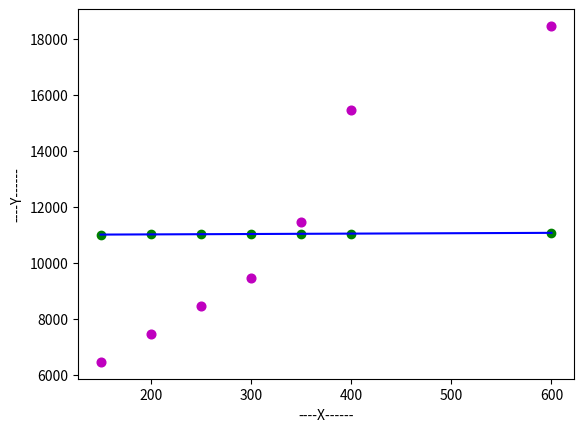

The matplotlib source for this figure:
# Pie Chart
# Supervised ML 1)Regression/Linear (Contineous o/p ) 2)Classification/Logistic regression(Discreate o/p)
# Unsupervised 1)Clustering(Grouping) by K-Means Algo.
import numpy as np
import matplotlib.pyplot as plt


def estimate_coef(x, y):
	n = np.size(x)

	# calculating mean
	m_x = np.mean(x)
	m_y = np.mean(y)

	# calculating dy and dx for slope
	SS_xy = np.sum(x * y) - (n * m_x * m_y)
	SS_xx = np.sum(x * y) - (n * m_x * m_x)

	# calculating regression
	m = SS_xy/SS_xx
	c = m_y - (m*m_x)  # c= y - mx
	return[m, c]


def plot_regression_line(x, y, b):  # m=b[1] and c=b[0]

	plt.scatter(x, y, color='m', marker='o', s=39)
	# predicted response vector
	y_prep = (b[1] * x) + b[0]
	# s= 1/
	# plotting regression line
	plt.scatter(x, y_prep, color='g')
	plt.plot(x, y_prep, color='b')
	# putting labels
	plt.xlabel("----X------")
	plt.ylabel("----Y------")
	# function to show
	plt.show()


def startAIAlgorithm():
	# x = np.array([0, 1, 2, 3, 4, 5, 6, 7, 8, 9])
	# y = np.array([1, 3, 2, 5, 7, 8, 8, 9, 10, 12])
	x = np.array([150, 200, 250, 300, 350, 400, 600])
	y = np.array([6450, 7450, 8450, 9450, 11450, 15450, 18450])
	# estimating co-efficient
	m, c = estimate_coef(x, y)
	print("Estimated Coefficient:\n")
	print("slope m:", m)
	print("y intercept c:", c)
	print("y = ", m, "*x+", c)
	# plotting regression line
	plot_regression_line(x, y, [c, m])


if(__name__ == "__main__"):
	startAIAlgorithm()
# drawback
# 1)Historic data and ML logic in same code file
# 2)All calculation done manually
# 3)Model not applied for future prediction
